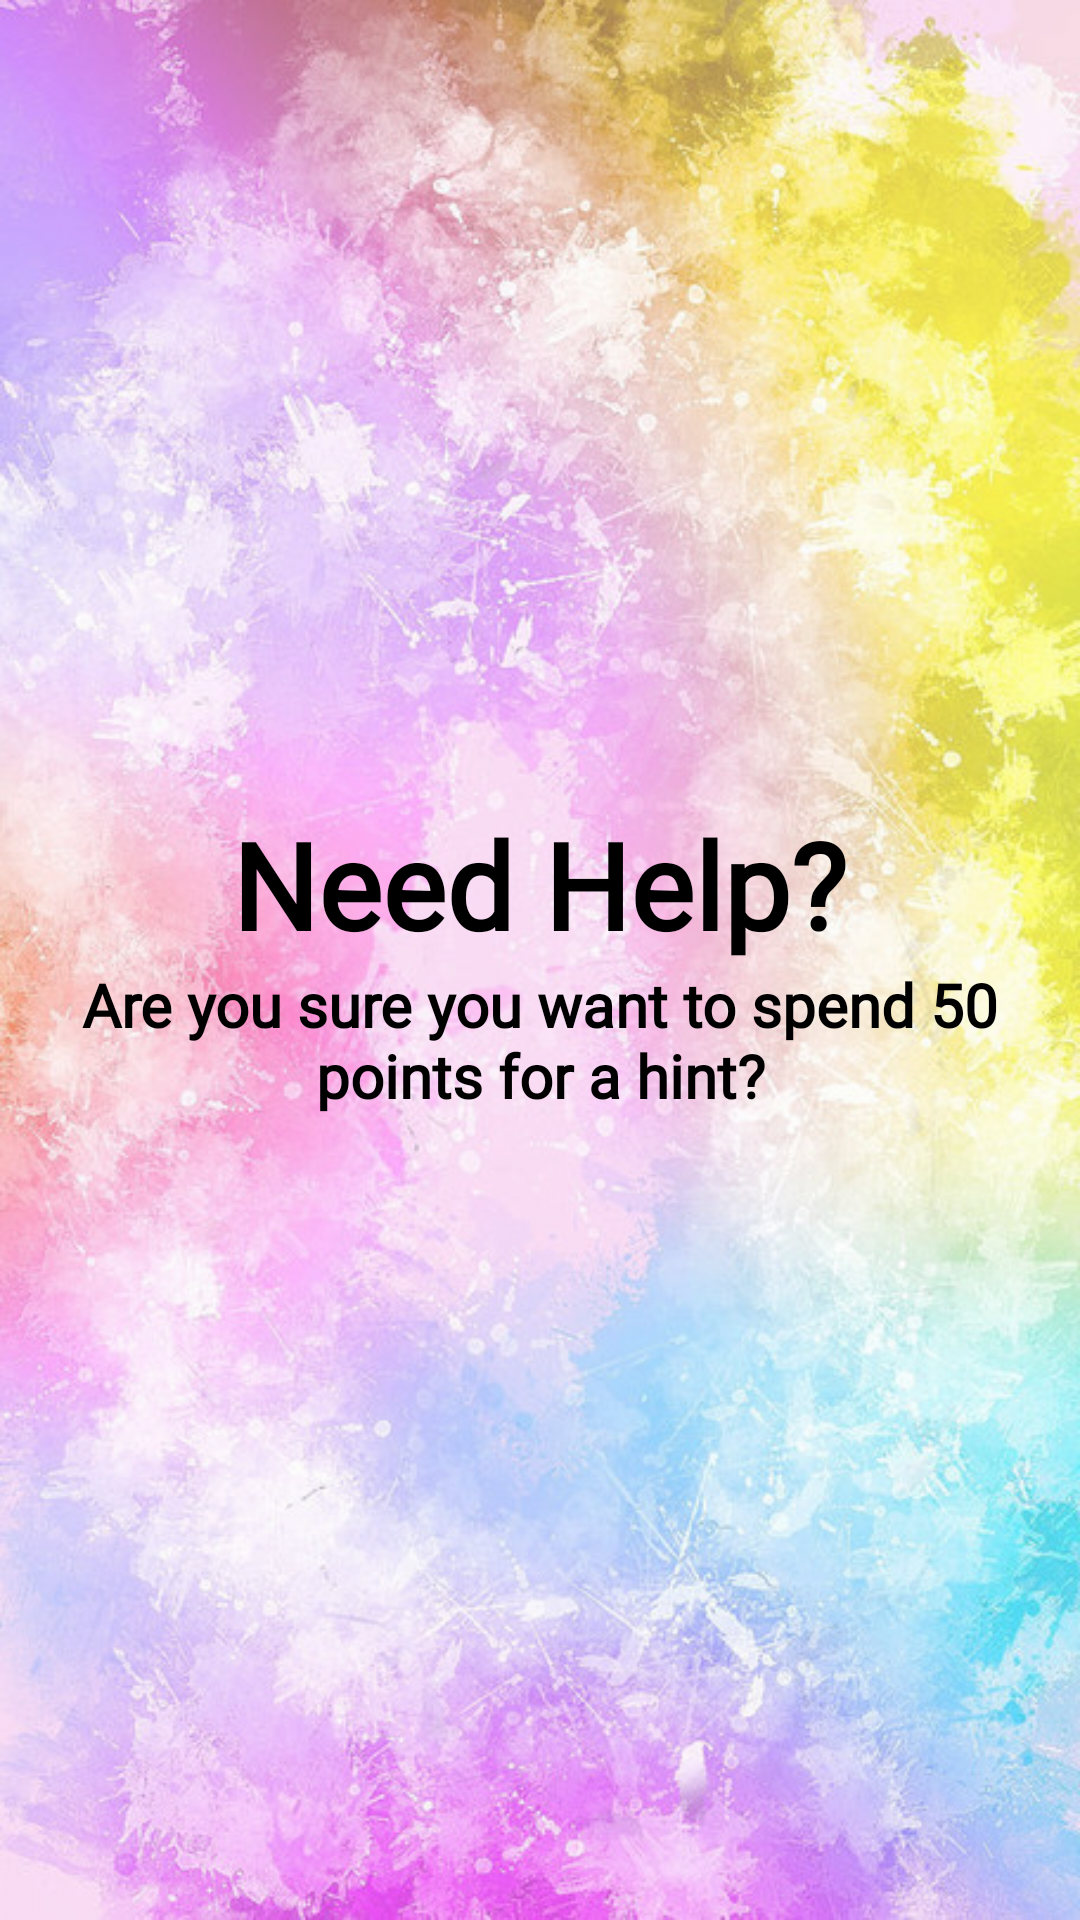

Produce the Android XML layout that renders to this screen, including the resource entries it uses.
<!-- AndroidManifest.xml: application theme AppTheme -->
<!-- res/layout/hint_dialog.xml -->
<?xml version="1.0" encoding="utf-8"?>
<LinearLayout
    xmlns:android="http://schemas.android.com/apk/res/android"
    android:layout_width="match_parent"
    android:layout_height="wrap_content"
    android:orientation="vertical"
    android:gravity="center"
    android:background="@drawable/gameb">
    <TextView
        android:layout_width="wrap_content"
        android:layout_height="wrap_content"
        android:text="@string/need_help_txt"
        android:textColor="@color/Black"
        android:textSize="40sp"
        android:textStyle="bold"
        android:fontFamily="@font/ketchup_font"/>
    <TextView
        android:layout_width="wrap_content"
        android:layout_height="wrap_content"
        android:text="@string/points_for_hint_txt"
        android:textColor="@color/Black"
        android:textSize="20sp"
        android:textAlignment="center"
        android:textStyle="bold"
        android:fontFamily="@font/alef_regular"/>
</LinearLayout>
<!-- resources referenced by this layout -->
<resources>
  <color name="Black">@android:color/black</color>
  <!-- drawable gameb: png bitmap (drawable, 796393 bytes) -->
  <string name="need_help_txt">Need Help?</string>
  <string name="points_for_hint_txt">Are you sure you want to spend 50 points for a hint?</string>
  <style name="AppTheme" parent="Theme.AppCompat.Light.DarkActionBar">
          
          <item name="colorPrimary">@color/colorPrimary</item>
          <item name="colorPrimaryDark">@color/colorPrimaryDark</item>
          <item name="colorAccent">@color/colorAccent</item>
      </style>
  <color name="colorPrimary">#03A9F4</color>
  <color name="colorPrimaryDark">#003B55</color>
  <color name="colorAccent">#02E1FD</color>
</resources>
